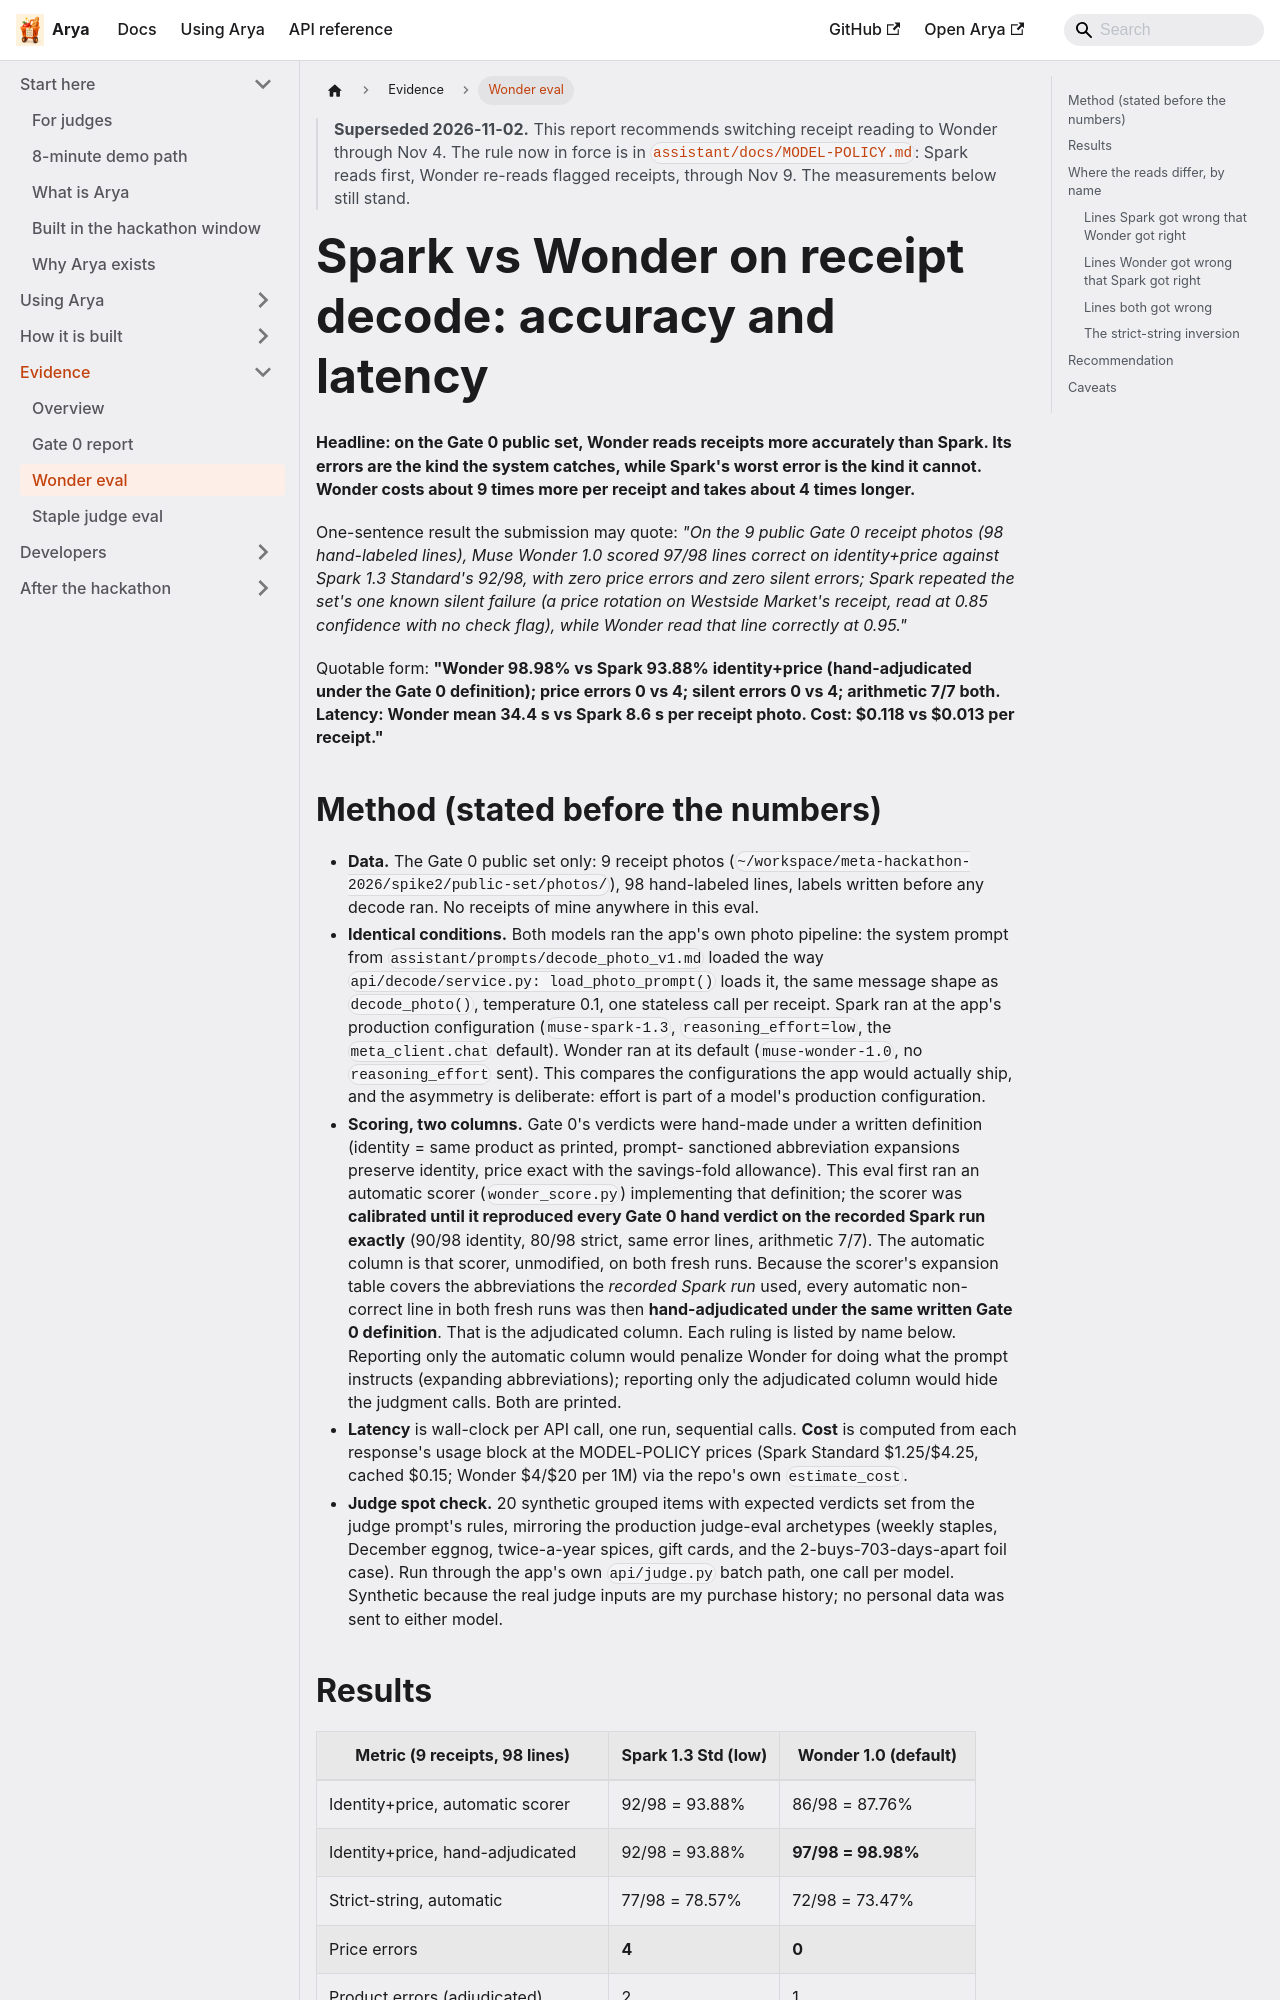

repository: vibhortayal/arya · page: docs/evals/wonder-eval/index.html · generator: docusaurus

> **Superseded 2026-11-02.** This report recommends switching receipt reading to Wonder through Nov 4. The rule now in force is in [`assistant/docs/MODEL-POLICY.md`](../../assistant/docs/MODEL-POLICY.md): Spark reads first, Wonder re-reads flagged receipts, through Nov 9. The measurements below still stand.

# Spark vs Wonder on receipt decode: accuracy and latency

**Headline: on the Gate 0 public set, Wonder reads receipts more
accurately than Spark. Its errors are the kind the system catches,
while Spark's worst error is the kind it cannot. Wonder costs about 9 times more
per receipt and takes about 4 times longer.**

One-sentence result the submission may quote: *"On the 9 public Gate 0
receipt photos (98 hand-labeled lines), Muse Wonder 1.0 scored 97/98
lines correct on identity+price against Spark 1.3 Standard's 92/98,
with zero price errors and zero silent errors; Spark repeated the
set's one known silent failure (a price rotation on Westside Market's
receipt, read at 0.85 confidence with no check flag), while Wonder
read that line correctly at 0.95."*

Quotable form: **"Wonder 98.98% vs Spark 93.88% identity+price
(hand-adjudicated under the Gate 0 definition); price errors 0 vs 4;
silent errors 0 vs 4; arithmetic 7/7 both. Latency: Wonder mean 34.4 s
vs Spark 8.6 s per receipt photo. Cost: $0.118 vs $0.013 per receipt."**

## Method (stated before the numbers)

- **Data.** The Gate 0 public set only: 9 receipt photos
  (`~/workspace/meta-hackathon-2026/spike2/public-set/photos/`), 98
  hand-labeled lines, labels written before any decode ran. No receipts of mine
  anywhere in this eval.
- **Identical conditions.** Both models ran the app's own photo
  pipeline: the system prompt from `assistant/prompts/decode_photo_v1.md`
  loaded the way `api/decode/service.py: load_photo_prompt()` loads it,
  the same message shape as `decode_photo()`, temperature 0.1, one
  stateless call per receipt. Spark ran at the app's production
  configuration (`muse-spark-1.3`, `reasoning_effort=low`, the
  `meta_client.chat` default). Wonder ran at its default
  (`muse-wonder-1.0`, no `reasoning_effort` sent). This compares the
  configurations the app would actually ship, and the asymmetry is
  deliberate: effort is part of a model's production configuration.
- **Scoring, two columns.** Gate 0's verdicts were hand-made under a
  written definition (identity = same product as printed, prompt-
  sanctioned abbreviation expansions preserve identity, price exact
  with the savings-fold allowance). This eval first ran an automatic
  scorer (`wonder_score.py`) implementing that definition; the scorer
  was **calibrated until it reproduced every Gate 0 hand verdict on
  the recorded Spark run exactly** (90/98 identity, 80/98 strict, same
  error lines, arithmetic 7/7). The automatic column is that scorer,
  unmodified, on both fresh runs. Because the scorer's expansion table
  covers the abbreviations the *recorded Spark run* used, every
  automatic non-correct line in both fresh runs was then
  **hand-adjudicated under the same written Gate 0 definition**. That is the
  adjudicated column. Each ruling is listed by name below. Reporting
  only the automatic column would penalize Wonder for doing what the
  prompt instructs (expanding abbreviations); reporting only the
  adjudicated column would hide the judgment calls. Both are printed.
- **Latency** is wall-clock per API call, one run, sequential calls.
  **Cost** is computed from each response's usage block at the
  MODEL-POLICY prices (Spark Standard $1.25/$4.25, cached $0.15;
  Wonder $4/$20 per 1M) via the repo's own `estimate_cost`.
- **Judge spot check.** 20 synthetic grouped items with expected
  verdicts set from the judge prompt's rules, mirroring the production
  judge-eval archetypes (weekly staples, December eggnog, twice-a-year
  spices, gift cards, and the 2-buys-703-days-apart foil case). Run
  through the app's own `api/judge.py` batch path, one call per model.
  Synthetic because the real judge inputs are my purchase
  history; no personal data was sent to either model.
